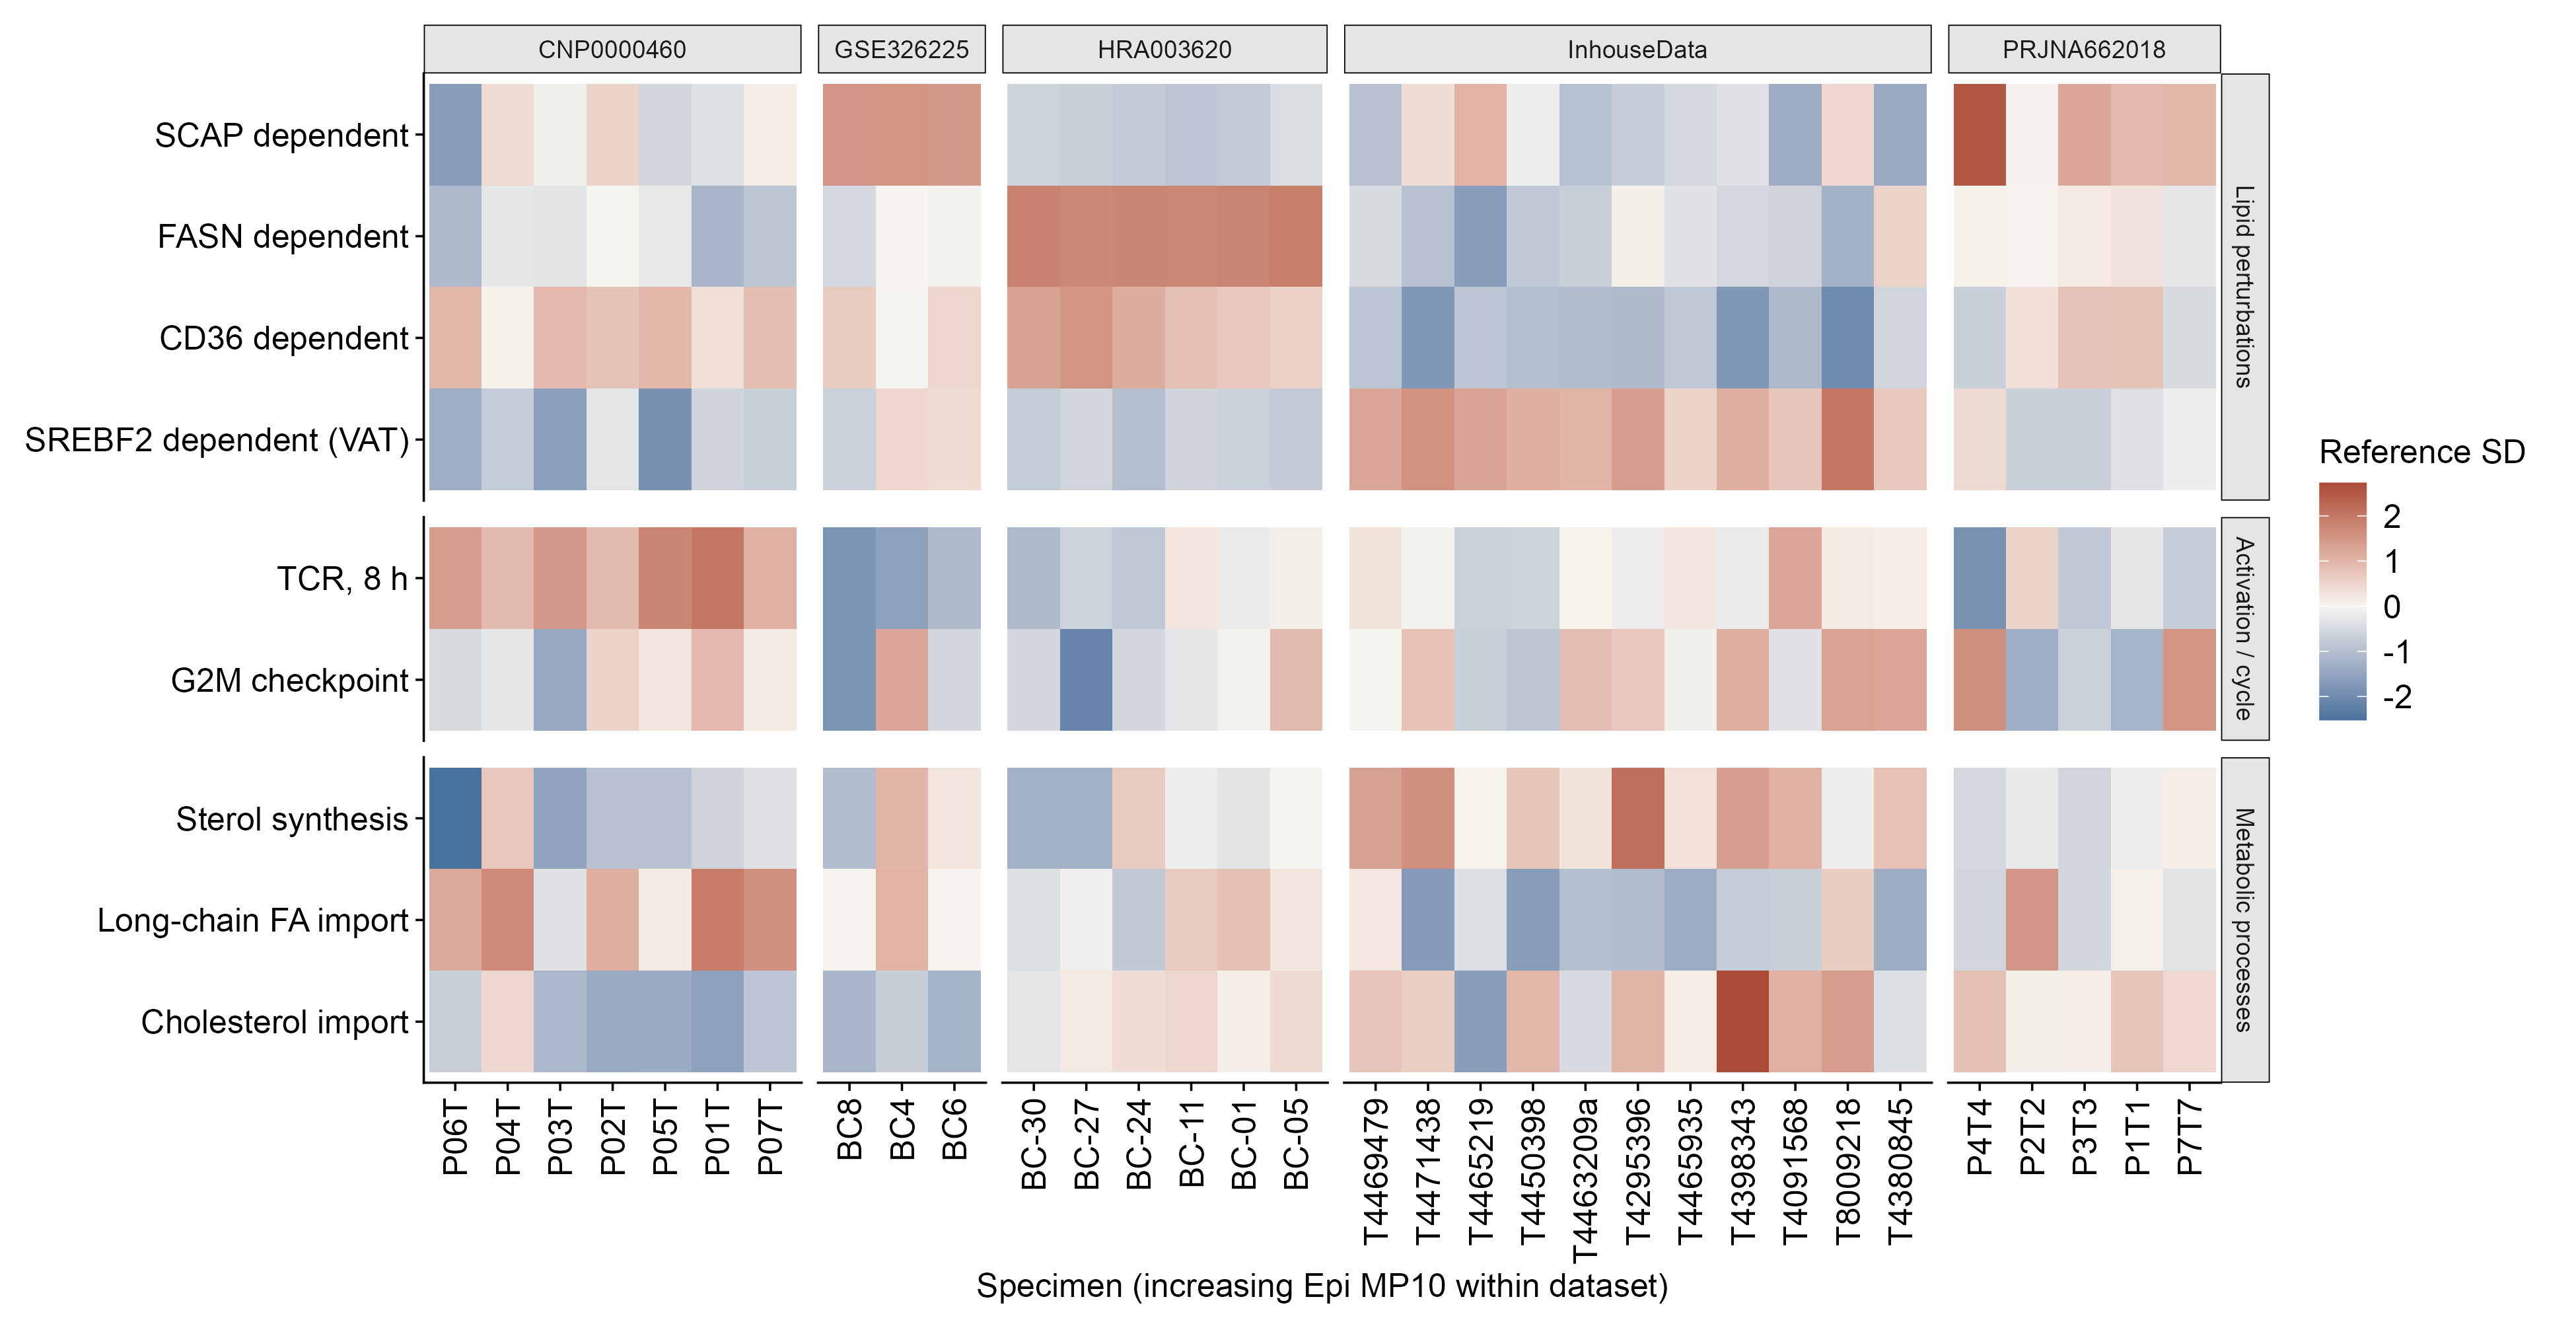

The file beside this chart, header and first rows:
program	sample_uid	dataset	Q50_z	score	module	label	unit
SCAP	CNP0000460::CNP0000460_P01T	CNP0000460	1.805	-0.371	Lipid perturbations	SCAP dependent	CNP0000460::CNP0000460_P01T
SCAP	CNP0000460::CNP0000460_P02T	CNP0000460	0.05933	0.4922	Lipid perturbations	SCAP dependent	CNP0000460::CNP0000460_P02T
SCAP	CNP0000460::CNP0000460_P03T	CNP0000460	-0.04702	-0.1159	Lipid perturbations	SCAP dependent	CNP0000460::CNP0000460_P03T
SCAP	CNP0000460::CNP0000460_P04T	CNP0000460	-0.1922	0.4081	Lipid perturbations	SCAP dependent	CNP0000460::CNP0000460_P04T
SCAP	CNP0000460::CNP0000460_P05T	CNP0000460	0.2522	-0.5412	Lipid perturbations	SCAP dependent	CNP0000460::CNP0000460_P05T
SCAP	CNP0000460::CNP0000460_P06T	CNP0000460	-1.029	-1.647	Lipid perturbations	SCAP dependent	CNP0000460::CNP0000460_P06T
SCAP	CNP0000460::CNP0000460_P07T	CNP0000460	2.851	0.1283	Lipid perturbations	SCAP dependent	CNP0000460::CNP0000460_P07T
SCAP	GSE326225::GSE326225_BC4	GSE326225	-0.8417	1.524	Lipid perturbations	SCAP dependent	GSE326225::GSE326225_BC4
SCAP	GSE326225::GSE326225_BC6	GSE326225	-0.3297	1.456	Lipid perturbations	SCAP dependent	GSE326225::GSE326225_BC6
SCAP	GSE326225::GSE326225_BC8	GSE326225	-1.33	1.522	Lipid perturbations	SCAP dependent	GSE326225::GSE326225_BC8
SCAP	HRA003620::HRA003620_BC-01	HRA003620	0.706	-0.7835	Lipid perturbations	SCAP dependent	HRA003620::HRA003620_BC-01
SCAP	HRA003620::HRA003620_BC-05	HRA003620	0.8718	-0.4359	Lipid perturbations	SCAP dependent	HRA003620::HRA003620_BC-05
SCAP	HRA003620::HRA003620_BC-11	HRA003620	-0.0449	-0.8785	Lipid perturbations	SCAP dependent	HRA003620::HRA003620_BC-11
SCAP	HRA003620::HRA003620_BC-24	HRA003620	-0.7444	-0.7594	Lipid perturbations	SCAP dependent	HRA003620::HRA003620_BC-24
SCAP	HRA003620::HRA003620_BC-27	HRA003620	-0.9239	-0.6718	Lipid perturbations	SCAP dependent	HRA003620::HRA003620_BC-27
SCAP	HRA003620::HRA003620_BC-30	HRA003620	-0.9466	-0.6051	Lipid perturbations	SCAP dependent	HRA003620::HRA003620_BC-30
SCAP	InhouseData::T4091568	InhouseData	0.1926	-1.33	Lipid perturbations	SCAP dependent	InhouseData::T4091568
SCAP	InhouseData::T4295396	InhouseData	-0.1074	-0.7036	Lipid perturbations	SCAP dependent	InhouseData::T4295396
SCAP	InhouseData::T4380845	InhouseData	2.063	-1.403	Lipid perturbations	SCAP dependent	InhouseData::T4380845
SCAP	InhouseData::T4398343	InhouseData	0.1669	-0.3456	Lipid perturbations	SCAP dependent	InhouseData::T4398343
SCAP	InhouseData::T4450398	InhouseData	-0.3844	-0.1365	Lipid perturbations	SCAP dependent	InhouseData::T4450398
SCAP	InhouseData::T4463209a	InhouseData	-0.1122	-0.9586	Lipid perturbations	SCAP dependent	InhouseData::T4463209a
SCAP	InhouseData::T4465219	InhouseData	-0.6368	1.043	Lipid perturbations	SCAP dependent	InhouseData::T4465219
SCAP	InhouseData::T4465935	InhouseData	0.02863	-0.5214	Lipid perturbations	SCAP dependent	InhouseData::T4465935
SCAP	InhouseData::T4469479	InhouseData	-1.274	-0.9401	Lipid perturbations	SCAP dependent	InhouseData::T4469479
SCAP	InhouseData::T4471438	InhouseData	-0.686	0.354	Lipid perturbations	SCAP dependent	InhouseData::T4471438
SCAP	InhouseData::T8009218	InhouseData	0.6737	0.467	Lipid perturbations	SCAP dependent	InhouseData::T8009218
SCAP	PRJNA662018::PRJNA662018_PRJNA662018_P1T…	PRJNA662018	1.071	0.9445	Lipid perturbations	SCAP dependent	PRJNA662018::PRJNA662018_PRJNA662018_P1T…
SCAP	PRJNA662018::PRJNA662018_PRJNA662018_P2T…	PRJNA662018	0.2054	0.05792	Lipid perturbations	SCAP dependent	PRJNA662018::PRJNA662018_PRJNA662018_P2T…
SCAP	PRJNA662018::PRJNA662018_PRJNA662018_P3T…	PRJNA662018	0.481	1.234	Lipid perturbations	SCAP dependent	PRJNA662018::PRJNA662018_PRJNA662018_P3T…
SCAP	PRJNA662018::PRJNA662018_PRJNA662018_P4T…	PRJNA662018	-1.003	2.536	Lipid perturbations	SCAP dependent	PRJNA662018::PRJNA662018_PRJNA662018_P4T…
SCAP	PRJNA662018::PRJNA662018_PRJNA662018_P7T…	PRJNA662018	1.298	0.9815	Lipid perturbations	SCAP dependent	PRJNA662018::PRJNA662018_PRJNA662018_P7T…
FASN	CNP0000460::CNP0000460_P01T	CNP0000460	1.805	-1.162	Lipid perturbations	FASN dependent	CNP0000460::CNP0000460_P01T
FASN	CNP0000460::CNP0000460_P02T	CNP0000460	0.05933	-0.01761	Lipid perturbations	FASN dependent	CNP0000460::CNP0000460_P02T
FASN	CNP0000460::CNP0000460_P03T	CNP0000460	-0.04702	-0.2999	Lipid perturbations	FASN dependent	CNP0000460::CNP0000460_P03T
FASN	CNP0000460::CNP0000460_P04T	CNP0000460	-0.1922	-0.2513	Lipid perturbations	FASN dependent	CNP0000460::CNP0000460_P04T
FASN	CNP0000460::CNP0000460_P05T	CNP0000460	0.2522	-0.2229	Lipid perturbations	FASN dependent	CNP0000460::CNP0000460_P05T
FASN	CNP0000460::CNP0000460_P06T	CNP0000460	-1.029	-1.07	Lipid perturbations	FASN dependent	CNP0000460::CNP0000460_P06T
FASN	CNP0000460::CNP0000460_P07T	CNP0000460	2.851	-0.87	Lipid perturbations	FASN dependent	CNP0000460::CNP0000460_P07T
FASN	GSE326225::GSE326225_BC4	GSE326225	-0.8417	0.02577	Lipid perturbations	FASN dependent	GSE326225::GSE326225_BC4
FASN	GSE326225::GSE326225_BC6	GSE326225	-0.3297	-0.06009	Lipid perturbations	FASN dependent	GSE326225::GSE326225_BC6
FASN	GSE326225::GSE326225_BC8	GSE326225	-1.33	-0.5077	Lipid perturbations	FASN dependent	GSE326225::GSE326225_BC8
FASN	HRA003620::HRA003620_BC-01	HRA003620	0.706	1.799	Lipid perturbations	FASN dependent	HRA003620::HRA003620_BC-01
FASN	HRA003620::HRA003620_BC-05	HRA003620	0.8718	1.909	Lipid perturbations	FASN dependent	HRA003620::HRA003620_BC-05
FASN	HRA003620::HRA003620_BC-11	HRA003620	-0.0449	1.767	Lipid perturbations	FASN dependent	HRA003620::HRA003620_BC-11
FASN	HRA003620::HRA003620_BC-24	HRA003620	-0.7444	1.791	Lipid perturbations	FASN dependent	HRA003620::HRA003620_BC-24
FASN	HRA003620::HRA003620_BC-27	HRA003620	-0.9239	1.717	Lipid perturbations	FASN dependent	HRA003620::HRA003620_BC-27
FASN	HRA003620::HRA003620_BC-30	HRA003620	-0.9466	1.828	Lipid perturbations	FASN dependent	HRA003620::HRA003620_BC-30
FASN	InhouseData::T4091568	InhouseData	0.1926	-0.5959	Lipid perturbations	FASN dependent	InhouseData::T4091568
FASN	InhouseData::T4295396	InhouseData	-0.1074	0.09786	Lipid perturbations	FASN dependent	InhouseData::T4295396
FASN	InhouseData::T4380845	InhouseData	2.063	0.5346	Lipid perturbations	FASN dependent	InhouseData::T4380845
FASN	InhouseData::T4398343	InhouseData	0.1669	-0.5393	Lipid perturbations	FASN dependent	InhouseData::T4398343
FASN	InhouseData::T4450398	InhouseData	-0.3844	-0.8228	Lipid perturbations	FASN dependent	InhouseData::T4450398
FASN	InhouseData::T4463209a	InhouseData	-0.1122	-0.6988	Lipid perturbations	FASN dependent	InhouseData::T4463209a
FASN	InhouseData::T4465219	InhouseData	-0.6368	-1.655	Lipid perturbations	FASN dependent	InhouseData::T4465219
FASN	InhouseData::T4465935	InhouseData	0.02863	-0.3441	Lipid perturbations	FASN dependent	InhouseData::T4465935
FASN	InhouseData::T4469479	InhouseData	-1.274	-0.4796	Lipid perturbations	FASN dependent	InhouseData::T4469479
FASN	InhouseData::T4471438	InhouseData	-0.686	-0.9495	Lipid perturbations	FASN dependent	InhouseData::T4471438
FASN	InhouseData::T8009218	InhouseData	0.6737	-1.232	Lipid perturbations	FASN dependent	InhouseData::T8009218
FASN	PRJNA662018::PRJNA662018_PRJNA662018_P1T…	PRJNA662018	1.071	0.2741	Lipid perturbations	FASN dependent	PRJNA662018::PRJNA662018_PRJNA662018_P1T…
... 228 more rows
